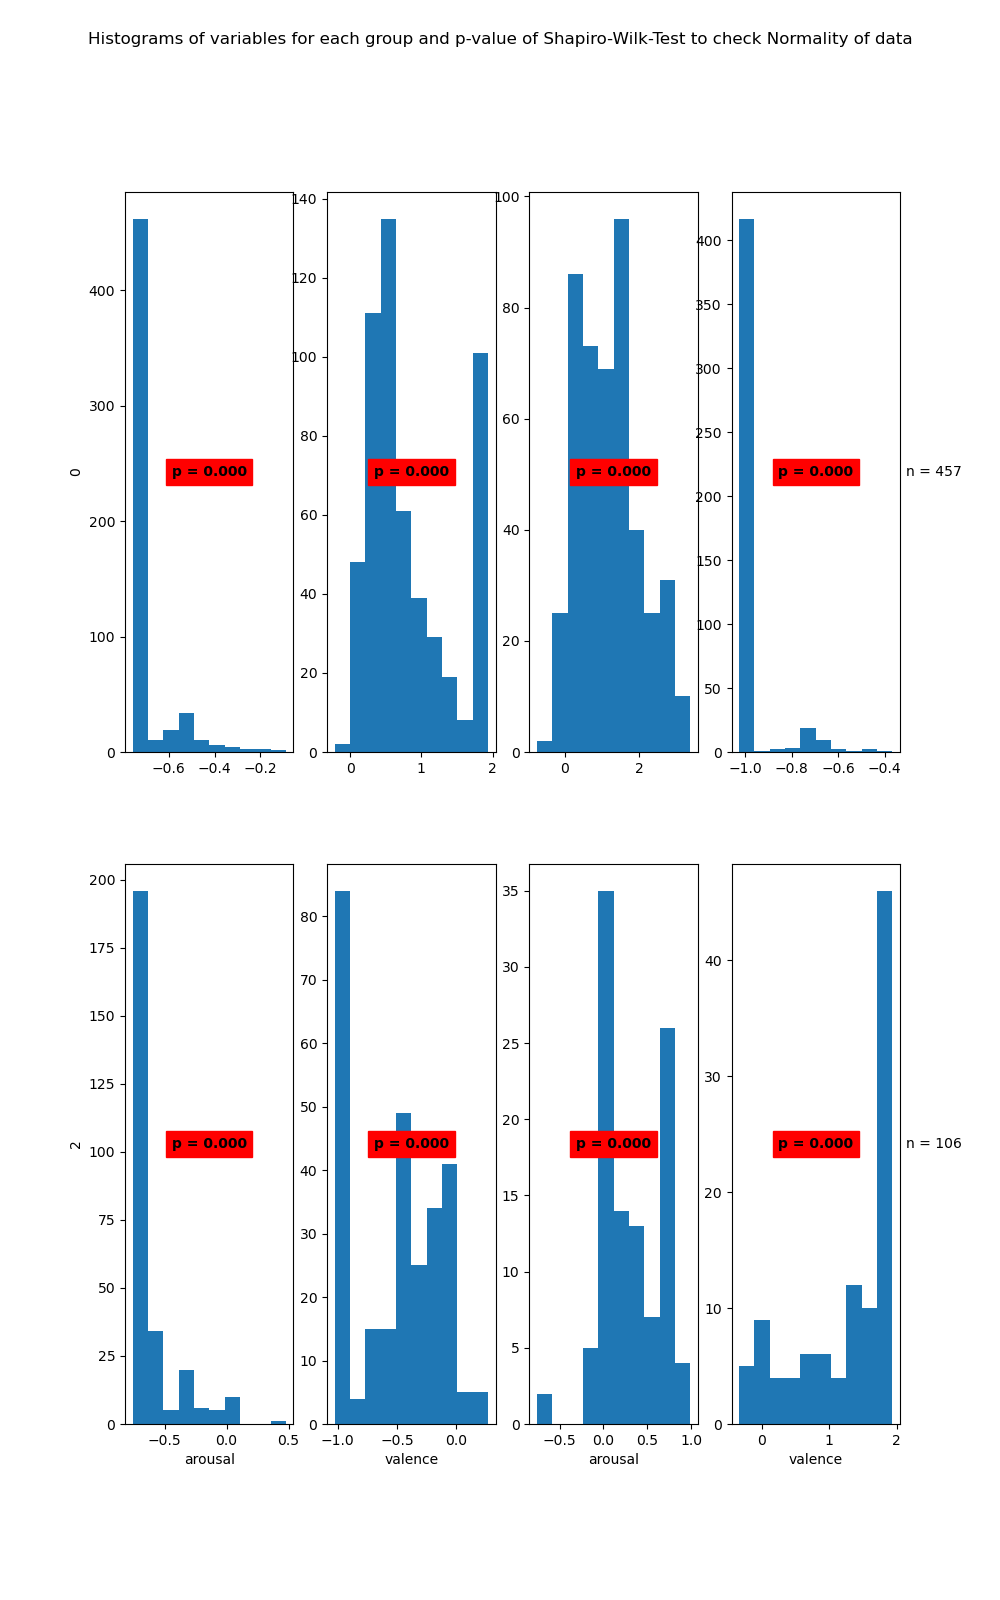

Data behind this chart, as committed beside it:
State	Variable	Statistic	Samples	p-value	Significance
0	arousal	0.49	553	0.0	True
0	valence	0.87	553	0.0	True
1	arousal	0.96	457	0.0	True
1	valence	0.33	457	0.0	True
2	arousal	0.63	277	0.0	True
2	valence	0.91	277	0.0	True
3	arousal	0.93	106	0.0	True
3	valence	0.81	106	0.0	True
